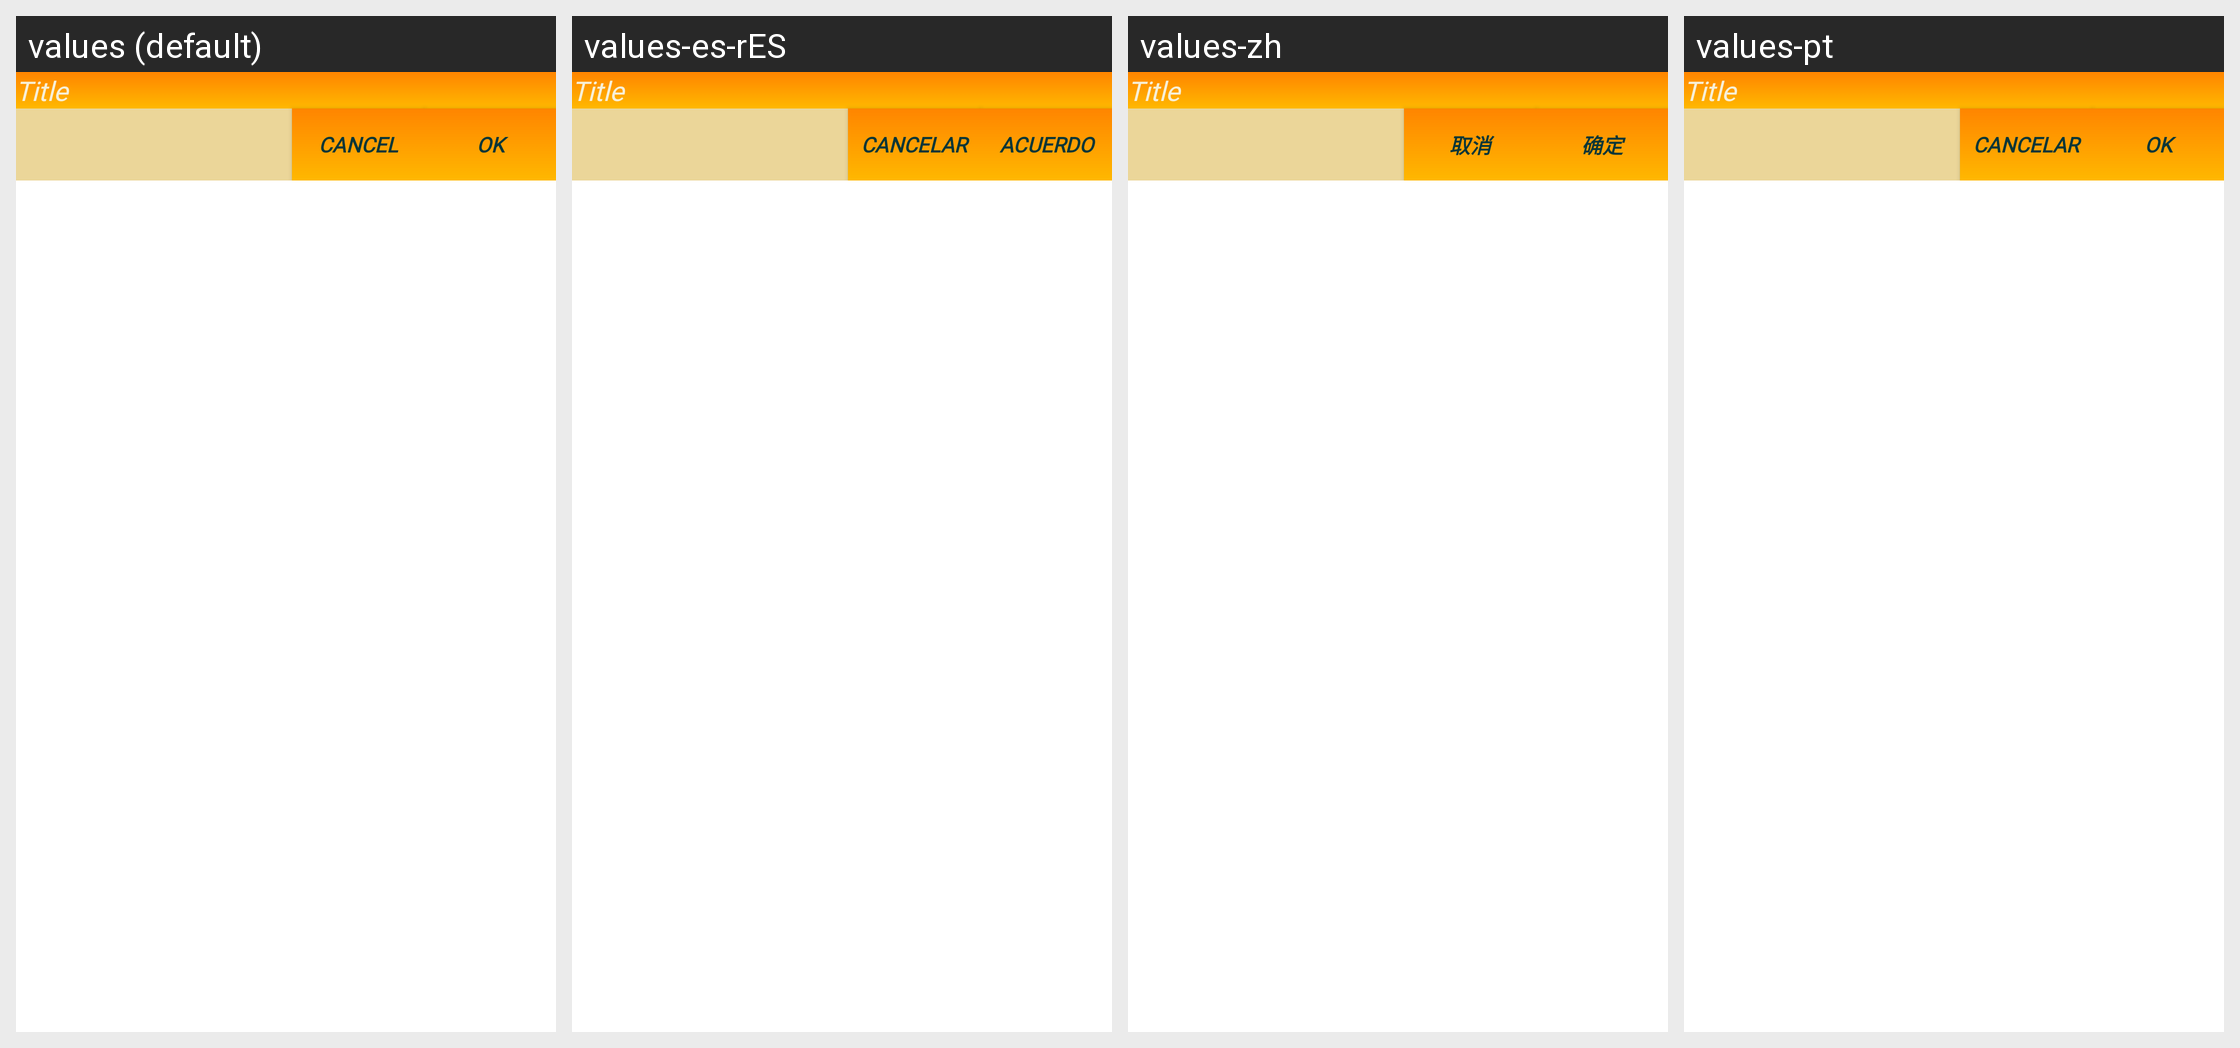

For this localized Android screen grid, give each drawn string resource with its value in every locale shown.
Android screen res/layout/quick_note.xml rendered under 4 locales, left to right: values (default), values-es-rES, values-zh, values-pt. Device: Nexus 5 (rendered at 1080×1920; each locale shown at half size, 540×960, under a caption strip naming it); theme Theme.ToDoListProject.
Other locales in the repository, not shown: values-el, values-fr, values-hi-rIN.
Strings drawn on this screen, with the default value and each locale's value (text and hints the layout hard-codes, and strings that could not be matched under every locale, appear in the picture but are not listed):

btn_ok
  values: Ok
  values-es-rES: acuerdo
  values-zh: 确定
  values-pt: Ok

new_cancel
  values: Cancel
  values-es-rES: Cancelar
  values-zh: 取消
  values-pt: Cancelar
